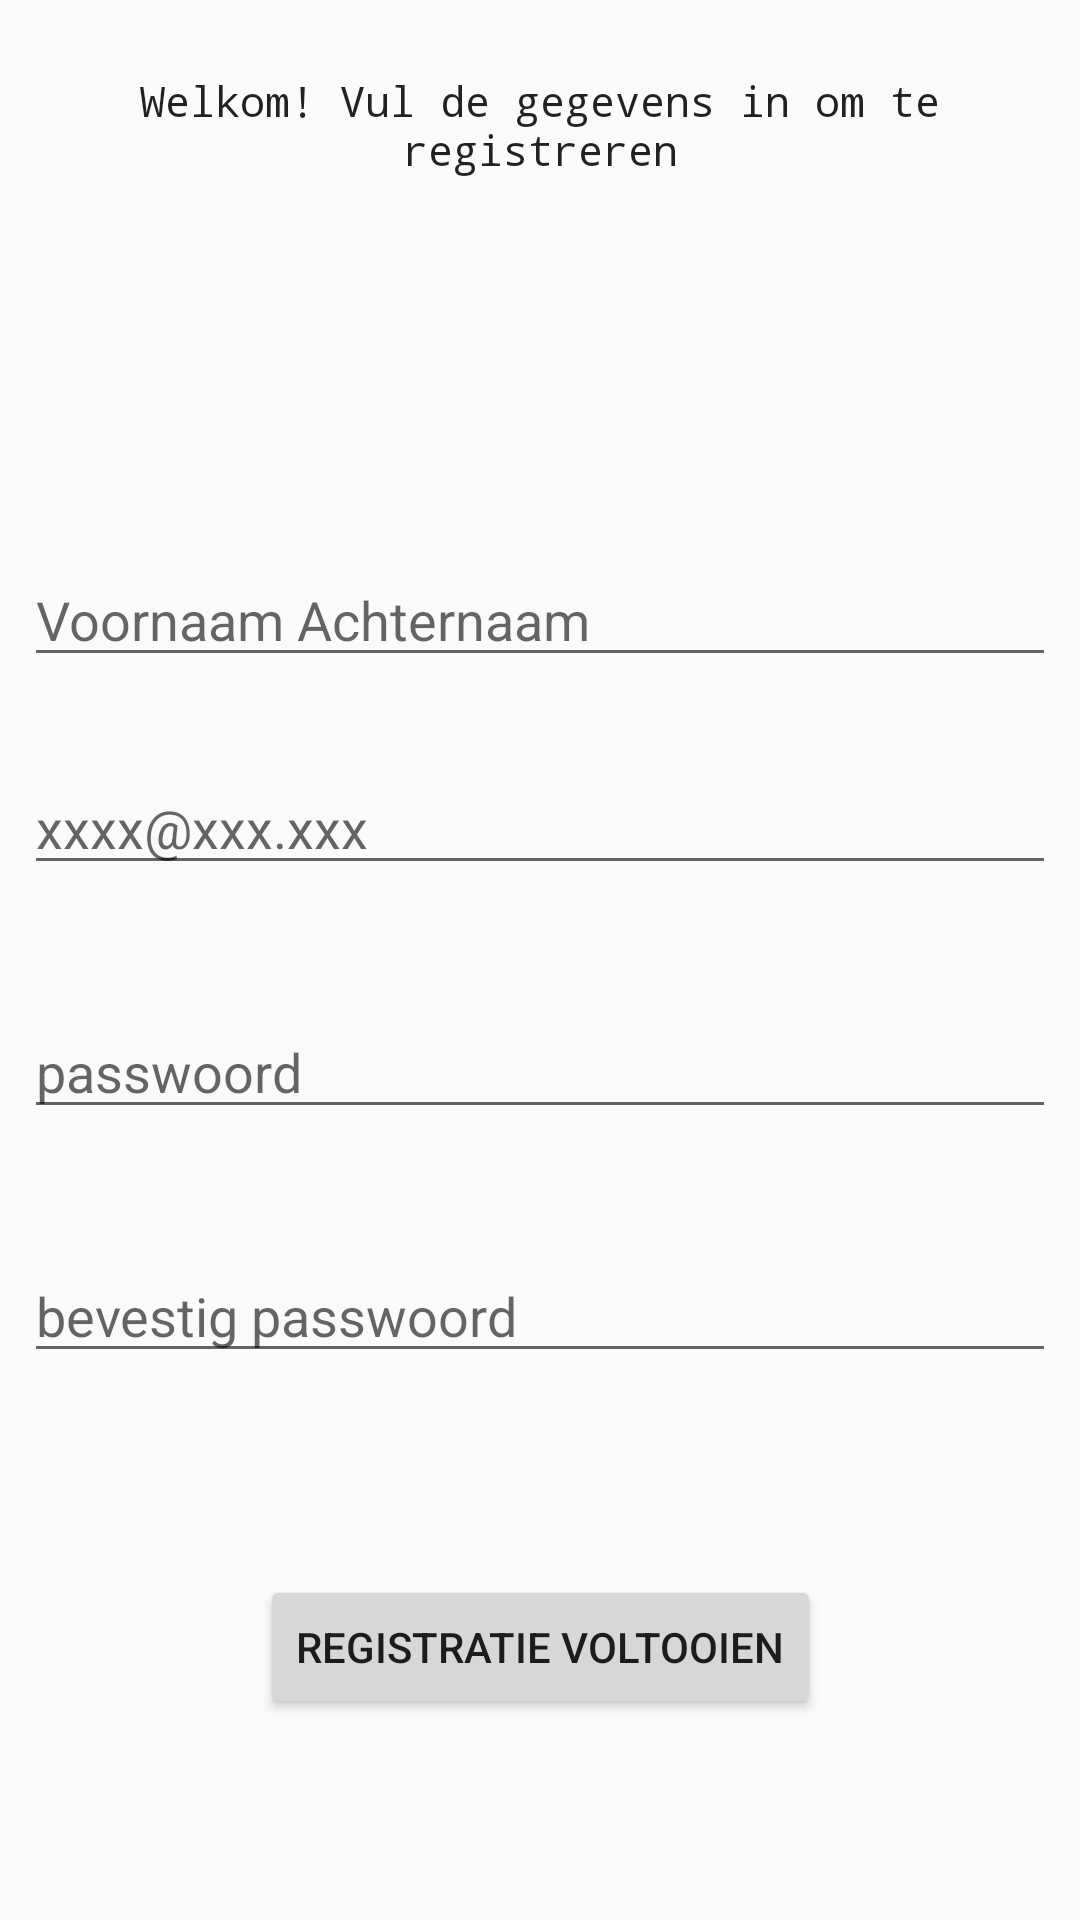

Produce the Android XML layout that renders to this screen, including the resource entries it uses.
<!-- AndroidManifest.xml: application theme AppTheme -->
<!-- res/layout/fragment_register.xml -->
<?xml version="1.0" encoding="utf-8"?>
<android.support.constraint.ConstraintLayout xmlns:android="http://schemas.android.com/apk/res/android"
                                             xmlns:app="http://schemas.android.com/apk/res-auto"
                                             xmlns:tools="http://schemas.android.com/tools"
                                             android:layout_width="match_parent"
                                             android:layout_height="match_parent"
                                             tools:context=".fragments.RegisterFragment"
                                             android:background="?android:windowBackground"
>


    <TextView
            android:text="Welkom! Vul de gegevens in om te registreren"
            android:layout_width="0dp"
            android:layout_height="wrap_content"
            android:id="@+id/register_textWelcome" app:layout_constraintTop_toTopOf="parent"
            app:layout_constraintStart_toStartOf="parent" android:layout_marginStart="8dp"
            app:layout_constraintEnd_toEndOf="parent" android:layout_marginEnd="8dp" android:layout_marginTop="24dp"
            android:textAppearance="@style/TextAppearance.AppCompat.Body2" android:fontFamily="monospace"
            android:adjustViewBounds="true" android:textAlignment="center"/>
    <EditText
            android:layout_width="0dp"
            android:layout_height="wrap_content"
            android:inputType="textPersonName"
            android:ems="10"
            android:id="@+id/register_naam" android:layout_marginTop="125dp"
            app:layout_constraintTop_toBottomOf="@+id/register_textWelcome" android:layout_marginStart="8dp"
            app:layout_constraintStart_toStartOf="parent" android:layout_marginEnd="8dp"
            app:layout_constraintEnd_toEndOf="parent"
            android:adjustViewBounds="true" android:hint="Voornaam Achternaam"/>
    <EditText
            android:layout_width="0dp"
            android:layout_height="wrap_content"
            android:inputType="textEmailAddress"
            android:ems="10"
            android:id="@+id/register_email"
            app:layout_constraintStart_toStartOf="parent" android:layout_marginStart="8dp"
            app:layout_constraintEnd_toEndOf="parent" android:layout_marginEnd="8dp" android:layout_marginTop="28dp"
            app:layout_constraintTop_toBottomOf="@+id/register_naam"
            android:hint="xxxx@xxx.xxx"/>
    <EditText
            android:layout_width="0dp"
            android:layout_height="wrap_content"
            android:inputType="textPassword"
            android:ems="10"
            android:id="@+id/register_password" android:layout_marginTop="40dp"
            app:layout_constraintTop_toBottomOf="@+id/register_email" android:layout_marginStart="8dp"
            app:layout_constraintStart_toStartOf="parent" android:layout_marginEnd="8dp"
            app:layout_constraintEnd_toEndOf="parent" android:hint="passwoord"/>
    <EditText
            android:layout_width="0dp"
            android:layout_height="wrap_content"
            android:inputType="textPassword"
            android:ems="10"
            android:id="@+id/register_password_confirm"
            app:layout_constraintStart_toStartOf="parent" android:layout_marginStart="8dp"
            app:layout_constraintEnd_toEndOf="parent" android:layout_marginEnd="8dp" android:layout_marginTop="40dp"
            app:layout_constraintTop_toBottomOf="@+id/register_password" android:hint="bevestig passwoord"/>
    <Button
            android:text="Registratie voltooien"
            android:layout_width="wrap_content"
            android:layout_height="wrap_content"
            android:id="@+id/button_register_complete"
            android:layout_marginTop="8dp" app:layout_constraintTop_toBottomOf="@+id/register_password_confirm"
            app:layout_constraintStart_toStartOf="parent" android:layout_marginStart="8dp"
            app:layout_constraintEnd_toEndOf="parent" android:layout_marginEnd="8dp" android:layout_marginBottom="8dp"
            app:layout_constraintBottom_toBottomOf="parent"/>
</android.support.constraint.ConstraintLayout>
<!-- resources referenced by this layout -->
<resources>
  <style name="AppTheme" parent="Theme.AppCompat.Light.DarkActionBar">
          
          <item name="colorPrimary">@color/colorPrimary</item>
          <item name="colorPrimaryDark">@color/colorPrimaryDark</item>
          <item name="colorAccent">@color/colorAccent</item>
      </style>
  <!-- not gathered from this repository: default colours our renderer supplied (Android Studio template values) -->
  <color name="colorPrimary">#FF6200EE</color>
  <color name="colorPrimaryDark">#FF3700B3</color>
  <color name="colorAccent">#FF03DAC5</color>
</resources>
